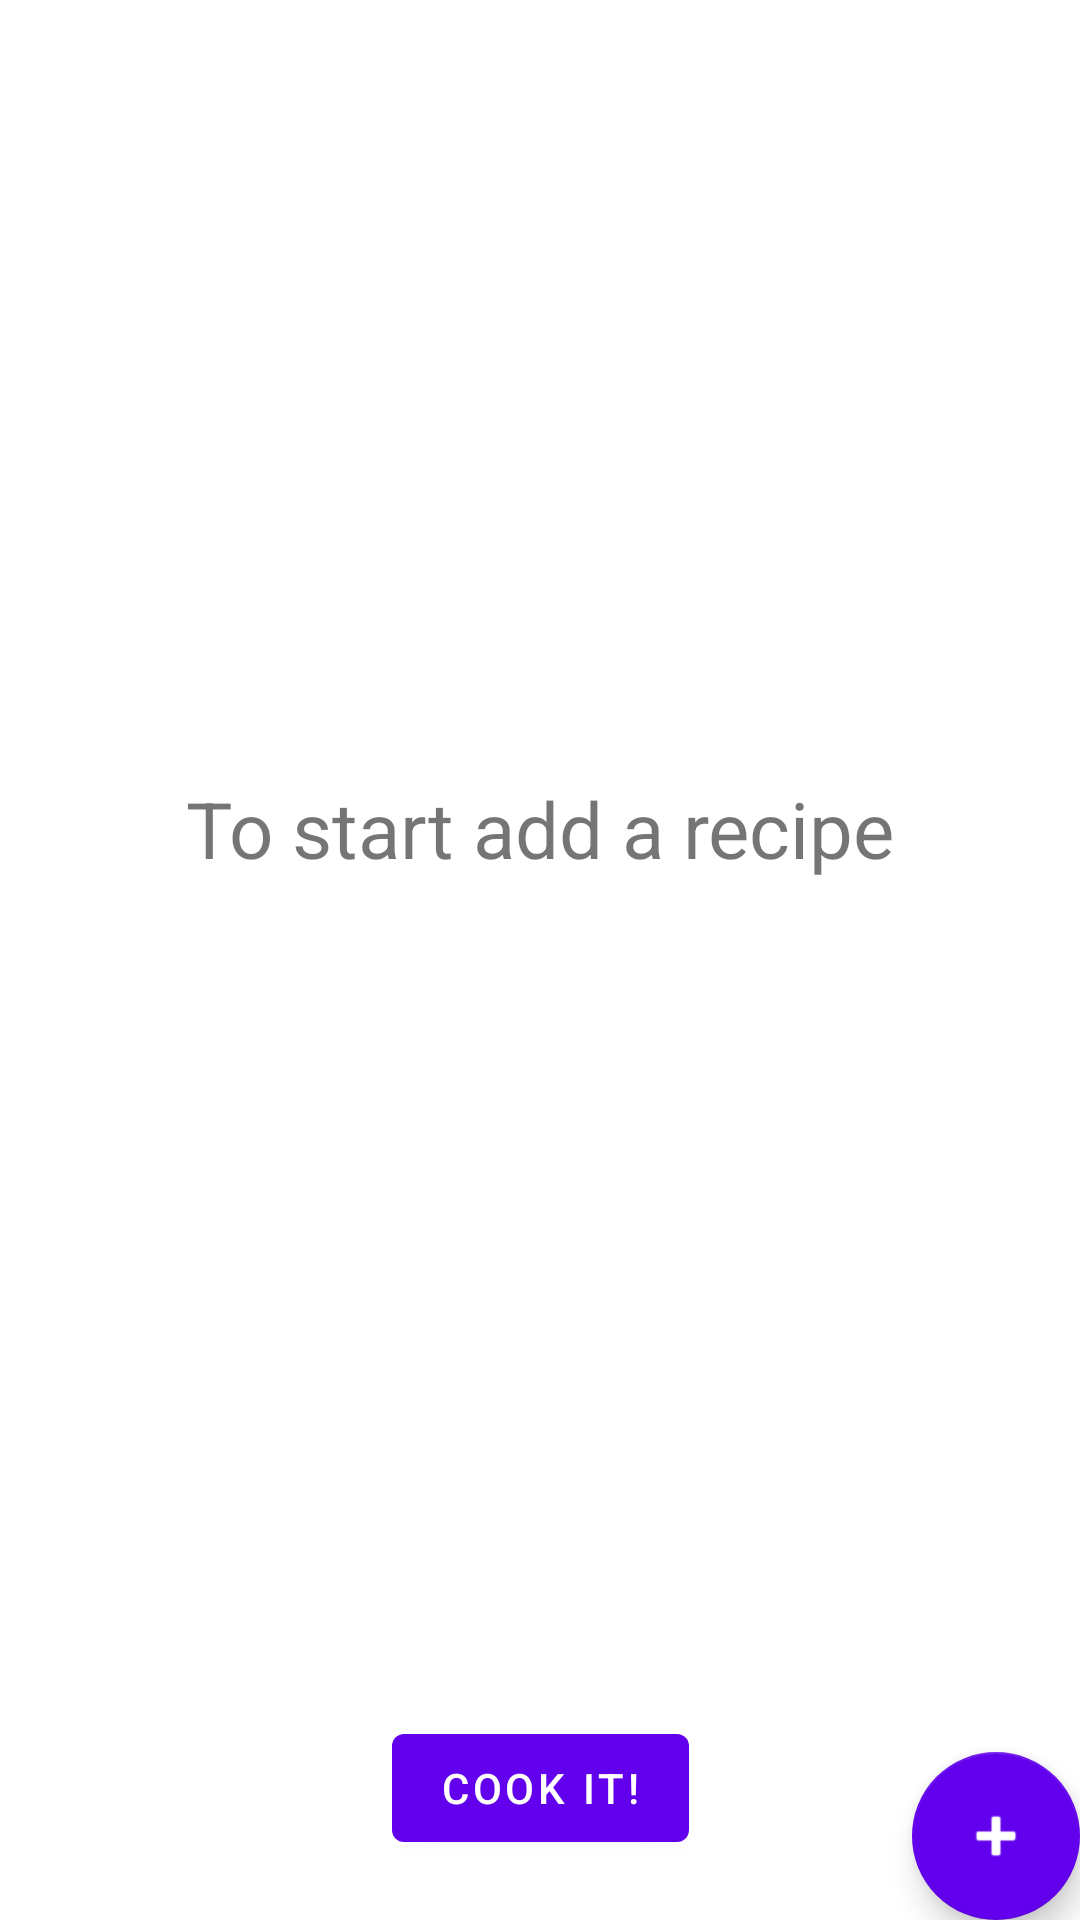

Android layout source for this screen:
<!-- AndroidManifest.xml: application theme Theme.LetsCook -->
<!-- res/layout/create_menu.xml -->
<?xml version="1.0" encoding="utf-8"?>
<androidx.constraintlayout.widget.ConstraintLayout xmlns:android="http://schemas.android.com/apk/res/android"
    xmlns:app="http://schemas.android.com/apk/res-auto"
    xmlns:tools="http://schemas.android.com/tools"
    android:layout_width="match_parent"
    android:layout_height="match_parent"
    tools:context=".fragments.CreateMenuFragment">

    <TextView
        android:id="@+id/start_text"
        android:layout_width="wrap_content"
        android:layout_height="wrap_content"
        android:autoSizeTextType="none"
        android:text="@string/to_start"
        android:textSize="26sp"
        app:layout_constraintBottom_toBottomOf="@+id/recipeWithAmountListRecyclerView"
        app:layout_constraintEnd_toEndOf="parent"
        app:layout_constraintStart_toStartOf="parent"
        app:layout_constraintTop_toTopOf="parent" />

    <androidx.recyclerview.widget.RecyclerView
        android:id="@+id/recipeWithAmountListRecyclerView"
        android:layout_width="0dp"
        android:layout_height="0dp"
        android:layout_marginBottom="20dp"
        app:layout_behavior="@string/appbar_scrolling_view_behavior"
        app:layout_constraintBottom_toTopOf="@+id/button"
        app:layout_constraintEnd_toEndOf="parent"
        app:layout_constraintStart_toStartOf="parent"
        app:layout_constraintTop_toTopOf="parent"
        tools:listitem="@layout/recipe_with_amount_item" />

    <com.google.android.material.floatingactionbutton.FloatingActionButton
        android:id="@+id/fab"
        android:layout_width="wrap_content"
        android:layout_height="wrap_content"
        android:layout_margin="@dimen/fab_margin"
        app:layout_constraintBottom_toBottomOf="parent"
        app:layout_constraintEnd_toEndOf="parent"
        app:srcCompat="@android:drawable/ic_input_add"
        android:contentDescription="@string/add_recipe_button" />

    <Button
        android:id="@+id/button"
        android:layout_width="wrap_content"
        android:layout_height="wrap_content"
        android:layout_marginBottom="20dp"
        android:text="@string/lol"
        app:layout_constraintBottom_toBottomOf="parent"
        app:layout_constraintEnd_toEndOf="parent"
        app:layout_constraintStart_toStartOf="parent" />

</androidx.constraintlayout.widget.ConstraintLayout>
<!-- res/layout/recipe_with_amount_item.xml (included above) -->
<?xml version="1.0" encoding="utf-8"?>
<androidx.constraintlayout.widget.ConstraintLayout
    xmlns:android="http://schemas.android.com/apk/res/android"
    xmlns:app="http://schemas.android.com/apk/res-auto"
    xmlns:tools="http://schemas.android.com/tools"
    android:layout_width="match_parent"
    android:layout_height="wrap_content"
    android:orientation="horizontal"
    android:paddingBottom="8dp"
    android:paddingLeft="8dp"
    android:paddingRight="8dp"
    android:paddingTop="8dp">

    <TextView
        android:id="@+id/RecipeItemNameTextView"
        android:layout_width="wrap_content"
        android:layout_height="wrap_content"
        app:layout_constraintBottom_toBottomOf="parent"
        app:layout_constraintStart_toStartOf="parent"
        app:layout_constraintTop_toTopOf="parent"
        tools:text="Apple" />

    <TextView
        android:id="@+id/RecipeItemAmountTextView"
        android:layout_width="wrap_content"
        android:layout_height="wrap_content"
        android:layout_marginStart="50dp"
        app:layout_constraintBottom_toBottomOf="parent"
        app:layout_constraintStart_toEndOf="@+id/RecipeItemNameTextView"
        app:layout_constraintTop_toTopOf="parent"
        tools:text="Fruit" />

    <ImageButton
        android:id="@+id/RecipeItemRemoveButton"
        style="@style/Widget.AppCompat.Button.Borderless"
        android:layout_width="50dp"
        android:layout_height="50dp"
        android:layout_gravity="center_vertical"
        android:contentDescription="@string/remove_recipe_button"
        android:scaleType="fitXY"
        android:src="@drawable/ic_delete_grey600_48dp"
        app:layout_constraintBottom_toBottomOf="parent"
        app:layout_constraintEnd_toEndOf="parent"
        app:layout_constraintTop_toTopOf="parent" />

</androidx.constraintlayout.widget.ConstraintLayout>
<!-- resources referenced by this layout -->
<resources>
  <string name="add_recipe_button">Add existing recipe</string>
  <string name="lol">Cook it!</string>
  <string name="remove_recipe_button">Remove icon</string>
  <string name="to_start">To start add a recipe</string>
  <style name="Theme.LetsCook" parent="Theme.MaterialComponents.DayNight.DarkActionBar">
          
          <item name="colorPrimary">@color/purple_500</item>
          <item name="colorPrimaryVariant">@color/purple_700</item>
          <item name="colorOnPrimary">@color/white</item>
          
          <item name="colorSecondary">@color/purple_500</item>
          <item name="colorSecondaryVariant">@color/purple_700</item>
          <item name="colorOnSecondary">@color/white</item>
          
          <item name="android:statusBarColor" tools:targetApi="l">?attr/colorPrimaryVariant</item>
          
      </style>
  <color name="purple_500">#FF6200EE</color>
  <color name="purple_700">#FF3700B3</color>
  <color name="white">#FFFFFFFF</color>
</resources>
